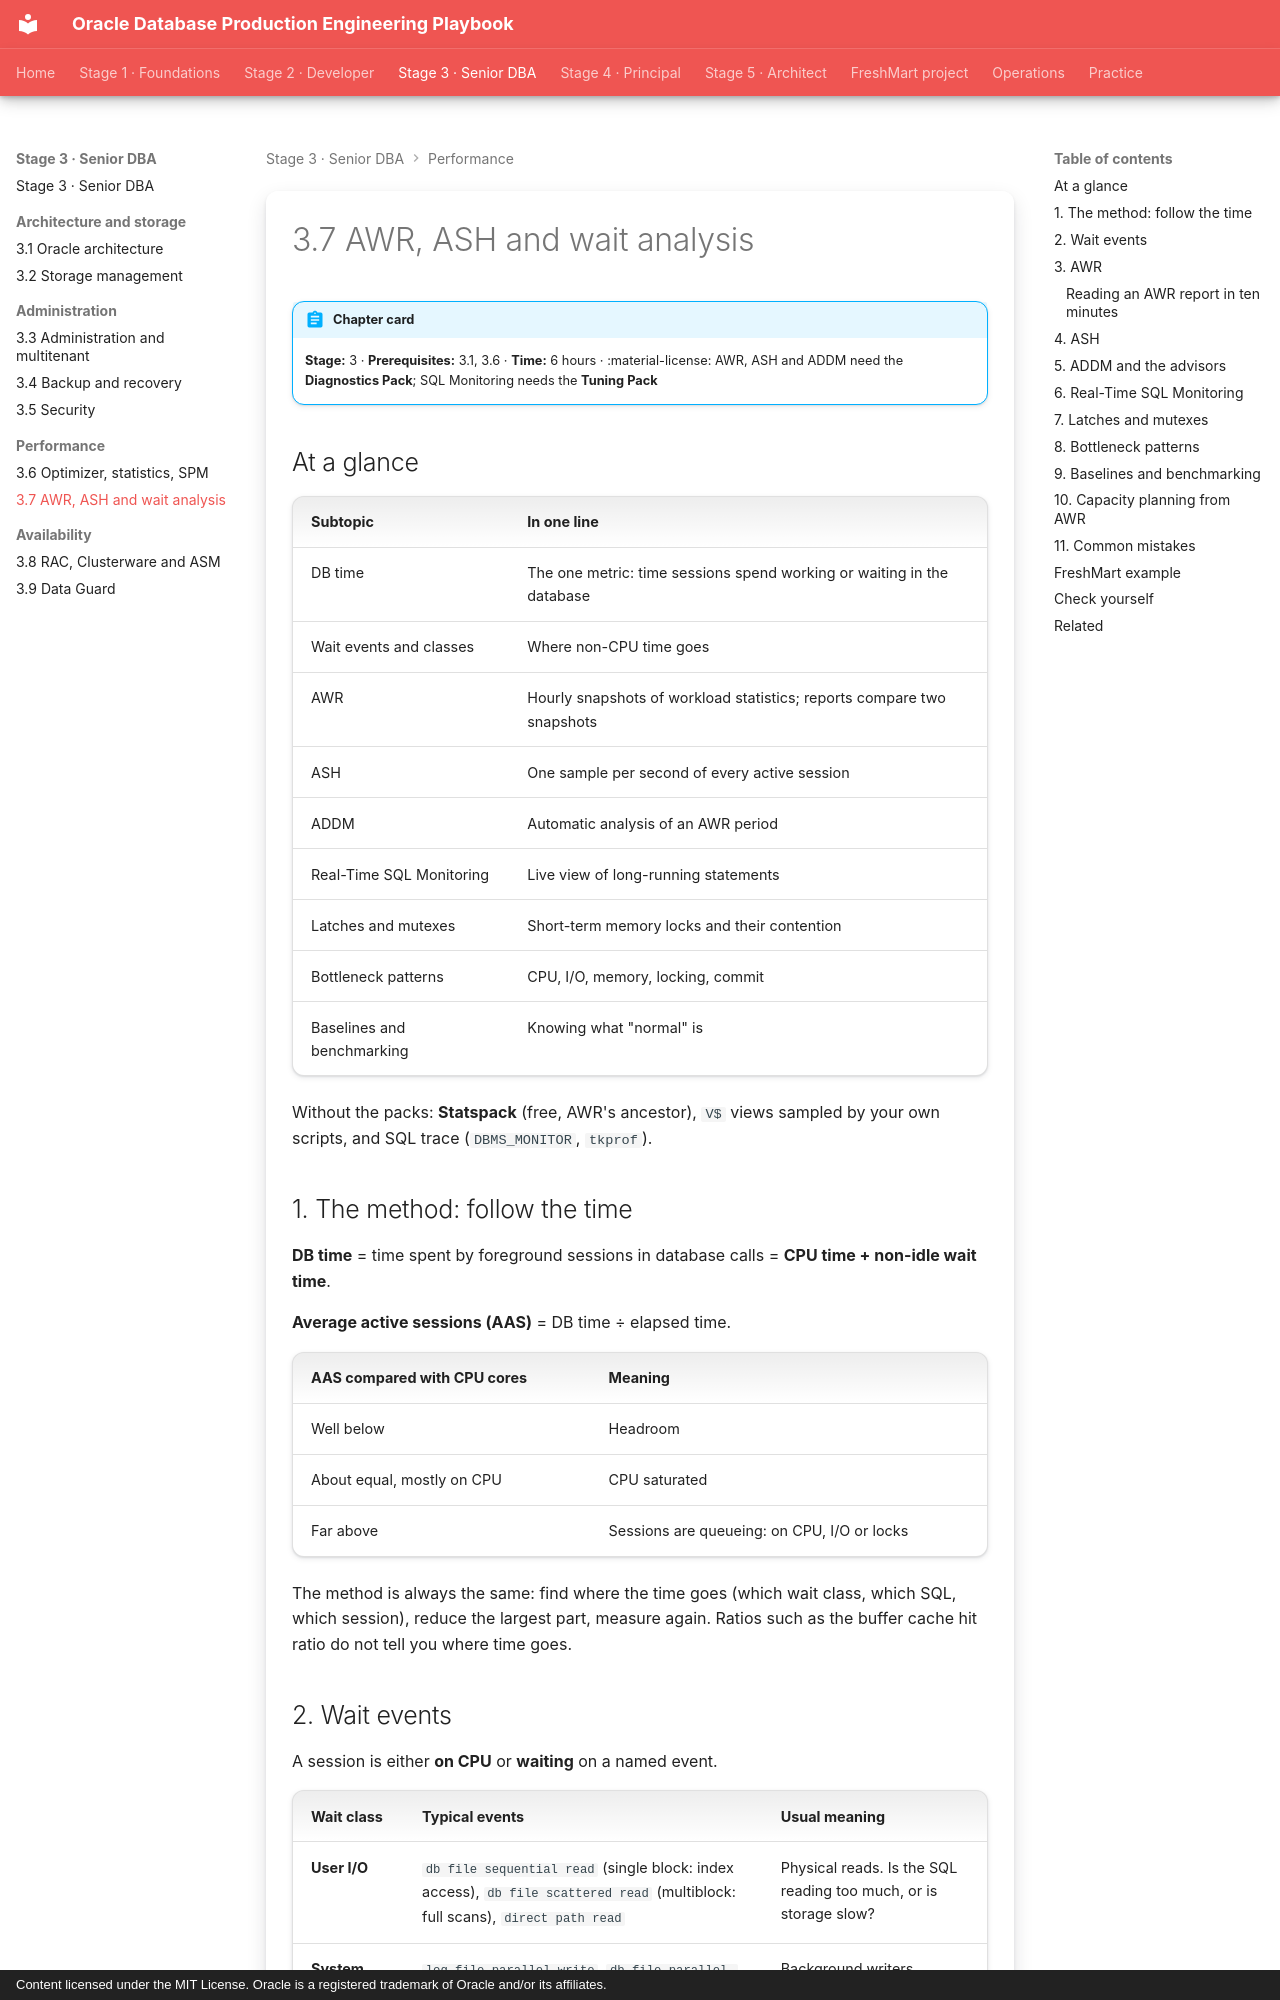

repository: khiruashish/oracle-db-playbook · page: performance-engineering/03-awr-ash-waits/index.html · generator: mkdocs · copyright: Content licensed under the MIT License. Oracle is a registered trademark of Oracle and/or its affiliates.

---
tags: [stage-3, performance, awr, ash]
---

# 3.7 AWR, ASH and wait analysis

!!! abstract "Chapter card"
    **Stage:** 3 · **Prerequisites:** 3.1, 3.6 · **Time:** 6 hours ·
    :material-license: AWR, ASH and ADDM need the **Diagnostics Pack**; SQL Monitoring needs the **Tuning Pack**

## At a glance

| Subtopic | In one line |
|---|---|
| DB time | The one metric: time sessions spend working or waiting in the database |
| Wait events and classes | Where non-CPU time goes |
| AWR | Hourly snapshots of workload statistics; reports compare two snapshots |
| ASH | One sample per second of every active session |
| ADDM | Automatic analysis of an AWR period |
| Real-Time SQL Monitoring | Live view of long-running statements |
| Latches and mutexes | Short-term memory locks and their contention |
| Bottleneck patterns | CPU, I/O, memory, locking, commit |
| Baselines and benchmarking | Knowing what "normal" is |

Without the packs: **Statspack** (free, AWR's ancestor), `V$` views sampled by
your own scripts, and SQL trace (`DBMS_MONITOR`, `tkprof`).

## 1. The method: follow the time

**DB time** = time spent by foreground sessions in database calls
= **CPU time + non-idle wait time**.

**Average active sessions (AAS)** = DB time ÷ elapsed time.

| AAS compared with CPU cores | Meaning |
|---|---|
| Well below | Headroom |
| About equal, mostly on CPU | CPU saturated |
| Far above | Sessions are queueing: on CPU, I/O or locks |

The method is always the same: find where the time goes (which wait class,
which SQL, which session), reduce the largest part, measure again. Ratios such
as the buffer cache hit ratio do not tell you where time goes.
